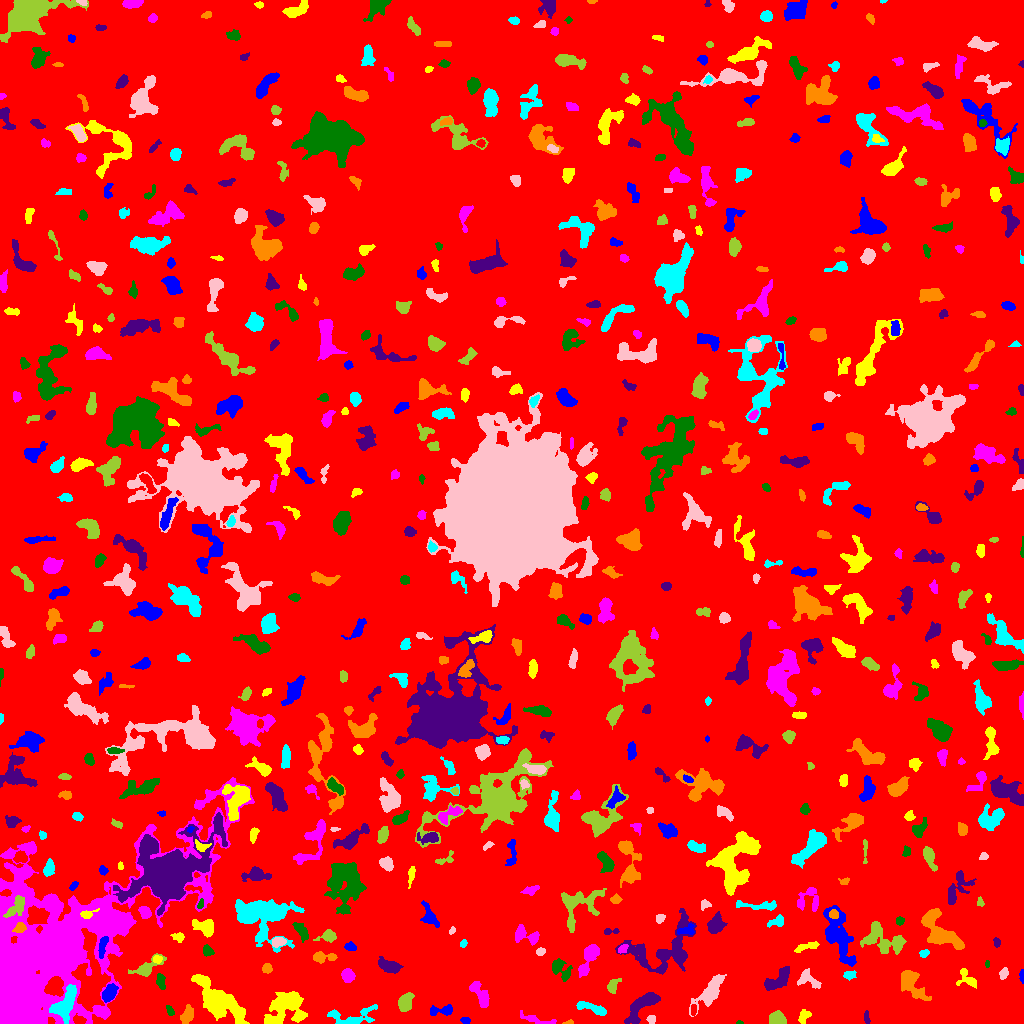

Data behind this chart, as committed beside it:
ID, X, Y, A, B, theta, total_flux, mu_max, mu_median, mu_mean, R_fwhm, R_e, R10, R90, x_start, x_end, y_start, y_end, area, greylevel
0, 515.7, 504.5, 296.2, 294.8, 0.6162, 1592638, 15.0, 1.0, 1.88, 31.49, 232.5, 87.67, 386.5, 0, 1023, 0, 1023, 847154, 1.88
1, 465.4, 3.238, 2.472, 1.363, -0.05915, 84.0, 3.0, 1.0, 1.333, 2.764, 2.257, 0.7979, 3.7, 460, 470, 0, 6, 63, 6.333
2, 217.5, 23.24, 15.83, 6.085, -0.7229, 6435, 11.0, 5.0, 5.66, 13.2, 10.91, 4.406, 16.77, 191, 249, 0, 49, 1137, 8.66
3, 537.9, 3.623, 10.87, 1.949, -0.2374, 470.0, 8.0, 2.0, 2.568, 2.585, 4.406, 1.382, 6.864, 520, 556, 0, 13, 183, 6.568
4, 739.2, 0.7353, 1.841, 0.8134, -0.0365, 68.0, 5.0, 3.0, 2.72, 2.111, 1.493, 0.5642, 2.326, 736, 743, 0, 3, 25, 7.72
5, 866.4, 5.146, 2.882, 1.434, -1.444, 96.0, 3.0, 1.0, 1.391, 3.038, 2.326, 0.9772, 3.785, 864, 870, 0, 13, 69, 6.391
6, 568.2, 0.8354, 2.665, 0.8978, 0.1363, 79.0, 5.0, 2.0, 2.079, 2.111, 1.784, 0.5642, 2.877, 562, 573, 0, 4, 38, 8.079
7, 351, 5.267, 12.35, 4.537, 0.1176, 1319, 10.0, 3.0, 3.273, 5.382, 5.698, 2.111, 9.739, 327, 377, 0, 19, 403, 7.273
8, 651.3, 4.156, 2.181, 2.005, 0.06491, 186.0, 5.0, 3.0, 2.62, 3.478, 2.706, 0.9772, 4.107, 646, 655, 0, 8, 71, 7.62
9, 777.7, 4.966, 3.919, 2.974, -0.3826, 776.0, 8.0, 4.0, 3.899, 5.863, 4.334, 1.784, 6.604, 769, 786, 0, 13, 199, 8.899
10, 693.4, 13.62, 3.055, 1.297, 1.515, 117.0, 4.0, 2.0, 1.8, 3.613, 2.585, 0.9772, 3.909, 691, 696, 8, 19, 65, 8.8
11, 441.6, 12.93, 6.974, 2.378, 0.08206, 430.0, 6.0, 2.0, 2.337, 4.853, 4.068, 1.596, 6.555, 430, 452, 8, 19, 184, 7.337
12, 803.6, 6.714, 3.415, 2.336, 0.9812, 504.0, 9.0, 4.0, 3.938, 3.949, 3.385, 1.382, 5.382, 798, 811, 0, 14, 128, 7.938
13, 102.6, 10.77, 3.361, 2.346, -0.3739, 243.0, 5.0, 2.0, 2.025, 3.656, 3.141, 1.128, 5.078, 95, 108, 6, 17, 120, 9.025
14, 169.7, 12.91, 2.908, 1.563, -1.037, 198.0, 5.0, 3.0, 2.789, 3.613, 2.706, 0.9772, 4.184, 166, 174, 8, 18, 71, 8.789
15, 642.4, 18.39, 10.9, 4.038, 0.7696, 1727, 9.0, 3.0, 3.561, 6.747, 6.817, 2.585, 10.79, 624, 660, 0, 31, 485, 7.561
16, 188, 8.786, 3.966, 2.289, 1.309, 402.0, 7.0, 2.0, 2.127, 3.568, 3.656, 1.382, 6.077, 180, 193, 0, 19, 189, 7.127
17, 591.2, 15.47, 9.712, 2, -0.3016, 494.0, 5.0, 2.0, 2.084, 5.109, 4.37, 1.693, 7.114, 576, 606, 8, 22, 237, 7.084
18, 709.9, 31.35, 10.21, 3.562, 0.8921, 2775, 13.0, 5.0, 5.517, 7.334, 6.628, 2.646, 10.98, 689, 726, 7, 49, 503, 8.517
19, 405.1, 21.29, 5.039, 2.69, 1.148, 472.0, 4.0, 2.0, 1.992, 7.024, 4.652, 1.871, 6.956, 398, 414, 12, 31, 237, 6.992
20, 349.7, 28.64, 3.062, 1.923, 0.9776, 335.0, 7.0, 3.0, 3.418, 3.785, 2.877, 1.128, 4.618, 345, 357, 23, 34, 98, 8.418
21, 109.3, 30.19, 4.389, 2.636, 1.018, 900.0, 9.0, 4.0, 4.167, 5.499, 4.334, 1.693, 6.864, 102, 118, 21, 40, 216, 11.17
22, 286, 17.35, 9.973, 6.949, 0.6541, 3925, 15.0, 4.0, 4.532, 6.77, 8.234, 2.985, 14.05, 264, 307, 0, 32, 866, 8.532
23, 481.1, 27.68, 7.389, 2.908, -1.058, 1482, 13.0, 5.0, 5.146, 5.557, 4.951, 1.954, 7.959, 469, 489, 16, 42, 288, 9.146
24, 160.6, 41.91, 3.782, 1.806, -1.38, 341.0, 8.0, 3.0, 2.706, 3.656, 3.29, 1.128, 5.14, 156, 165, 34, 50, 126, 7.706
25, 777.9, 43.63, 8.457, 3.504, 0.6981, 1088, 6.0, 3.0, 3.126, 8.667, 6.129, 2.459, 9.219, 764, 789, 33, 57, 348, 7.126
26, 911.3, 39.61, 9.364, 4.644, -0.949, 1575, 7.0, 3.0, 3.309, 7.715, 6.77, 2.646, 10.82, 901, 931, 23, 53, 476, 7.309
27, 64.54, 19.08, 9.597, 4.451, 1.095, 2049, 10.0, 4.0, 4.033, 7.878, 7.024, 2.585, 10.84, 49, 76, 0, 39, 508, 15.03
28, 807.5, 44.14, 6.52, 3.97, -0.4784, 653.0, 6.0, 3.0, 2.827, 6.18, 5.109, 1.954, 7.858, 797, 821, 35, 55, 231, 6.827
29, 612.2, 36.96, 3.519, 2.345, 1.134, 457.0, 9.0, 3.0, 3.288, 3.478, 3.241, 1.262, 5.47, 607, 621, 30, 45, 139, 7.288
30, 509.8, 40.99, 2.944, 1.858, 0.1853, 203.0, 4.0, 1.0, 1.72, 4.222, 2.985, 1.262, 4.652, 504, 521, 35, 45, 118, 7.72
31, 1022, 46.18, 3.147, 1.032, -1.476, 147.0, 7.0, 2.0, 2.579, 2.111, 2.034, 0.7979, 3.478, 1019, 1023, 40, 54, 57, 7.579
32, 967, 44.63, 6.804, 4.321, -0.7445, 182.0, 3.0, 1.0, 0.9146, 4.146, 3.656, 1.382, 5.754, 956, 976, 35, 55, 199, 5.915
33, 347.6, 48.06, 2.974, 2.76, -1.169, 526.0, 8.0, 3.0, 3.247, 4.687, 3.656, 1.493, 5.836, 341, 355, 41, 55, 162, 8.247
34, 560, 54.84, 6.449, 3.454, -0.8687, 811.0, 8.0, 3.0, 3.095, 5.323, 4.918, 1.784, 7.878, 552, 572, 42, 65, 262, 7.095
35, 388.7, 57.43, 5.779, 2.801, -0.3327, 1036, 8.0, 4.0, 3.985, 6.77, 5.078, 2.034, 7.777, 378, 403, 50, 67, 260, 7.985
36, 266.9, 55.23, 2.305, 2.147, -1.569, 160.0, 4.0, 2.0, 1.739, 3.989, 2.764, 0.9772, 4.442, 262, 272, 50, 60, 92, 6.739
37, 849.1, 48.49, 3.174, 2.061, 0.1715, 226.0, 4.0, 2.0, 2.306, 4.886, 3.241, 1.262, 4.853, 843, 856, 43, 53, 98, 7.306
38, 1004, 50.25, 2.962, 1.856, 1.174, 320.0, 7.0, 3.0, 3.516, 3.742, 3.038, 1.128, 4.652, 999, 1008, 44, 56, 91, 7.516
39, 146.1, 55.27, 8.283, 3.202, 0.5271, 1254, 13.0, 4.0, 4.543, 4.334, 4.787, 1.784, 8.156, 128, 166, 47, 70, 276, 8.543
40, 231.5, 54.45, 3.566, 1.88, 0.03658, 163.0, 5.0, 1.0, 1.509, 2.111, 3.141, 0.9772, 5.015, 224, 238, 50, 60, 108, 6.509
41, 838.1, 88.13, 15.62, 5.315, -1.221, 3584, 11.0, 4.0, 4.0, 8.444, 9.132, 3.523, 14.45, 823, 856, 57, 118, 896, 8.0
42, 157.8, 64.01, 2.028, 1.819, 0.01441, 100.0, 5.0, 1.0, 1.429, 1.871, 2.185, 0.7979, 3.568, 153, 162, 60, 68, 70, 10.43
43, 589, 66.24, 9.739, 3.08, 1.105, 907.0, 7.0, 2.0, 2.577, 5.528, 5.382, 2.111, 8.759, 578, 599, 46, 79, 352, 7.577
44, 987.2, 59.5, 1.777, 1.045, -0.0, 66.0, 4.0, 2.0, 1.941, 2.523, 1.693, 0.5642, 2.821, 985, 989, 56, 63, 34, 6.941
45, 663.7, 72.95, 20.03, 12.14, 0.3783, 3752, 10.0, 3.0, 2.971, 7.736, 11.06, 4.029, 17.54, 615, 696, 49, 115, 1263, 6.971
46, 321.9, 66.39, 6.125, 2.347, 0.0101, 586.0, 9.0, 3.0, 3.117, 3.338, 4.068, 1.493, 6.628, 313, 337, 60, 72, 188, 7.117
47, 924.0, 69.95, 2.385, 1.649, 0.4045, 148.0, 4.0, 2.0, 2.085, 3.868, 2.523, 0.9772, 3.949, 919, 929, 66, 74, 71, 7.085
48, 540.2, 71.86, 2.338, 1.574, 0.2542, 173.0, 6.0, 2.0, 2.507, 3.29, 2.459, 0.7979, 3.827, 536, 545, 68, 76, 69, 8.507
49, 881.7, 85.04, 11.83, 6.774, -0.414, 2656, 11.0, 4.0, 4.092, 6.652, 8.058, 2.932, 12.68, 860, 906, 69, 102, 649, 9.092
50, 1006, 104.3, 18.39, 5.794, -1.528, 2683, 8.0, 2.0, 2.63, 9.674, 9.115, 3.478, 14.61, 990, 1023, 70, 139, 1020, 7.63
51, 349.7, 76.55, 2.413, 1.727, -0.1069, 242.0, 7.0, 2.0, 2.63, 3.09, 2.523, 0.9772, 4.068, 344, 356, 73, 82, 92, 9.63
52, 806.1, 76.4, 6.863, 1.729, 0.256, 204.0, 3.0, 1.0, 1.325, 4.334, 3.742, 1.382, 5.971, 794, 819, 71, 82, 154, 6.325
53, 622.4, 74.44, 2.63, 1.78, 0.7474, 217.0, 5.0, 3.0, 2.782, 3.656, 2.706, 1.128, 4.222, 618, 628, 70, 79, 78, 10.78
54, 207.6, 72.67, 2.864, 2.262, -0.9118, 209.0, 4.0, 2.0, 2.01, 4.652, 3.192, 1.262, 5.046, 203, 214, 67, 79, 104, 7.01
55, 996.5, 81.02, 2.484, 1.509, -1.425, 144.0, 4.0, 3.0, 2.286, 3.827, 2.523, 0.9772, 3.7, 993, 1000, 76, 86, 63, 11.29
56, 939.3, 92.51, 13.14, 5.673, -0.7616, 3693, 12.0, 5.0, 4.872, 9.707, 8.63, 3.241, 13.35, 921, 964, 74, 115, 758, 8.872
57, 463.4, 80.0, 1.967, 1.552, 1.055, 123.0, 5.0, 2.0, 2.321, 2.646, 2.257, 0.7979, 3.523, 460, 467, 76, 84, 53, 8.321
58, 277.7, 81.52, 3.166, 2.001, 0.1813, 352.0, 7.0, 3.0, 2.839, 3.656, 3.192, 1.262, 5.046, 272, 286, 76, 86, 124, 9.839
59, 328.1, 87.43, 4.388, 2.669, 0.1458, 362.0, 5.0, 2.0, 2.168, 4.442, 3.868, 1.493, 6.232, 313, 336, 81, 94, 167, 7.168
... 599 more rows
